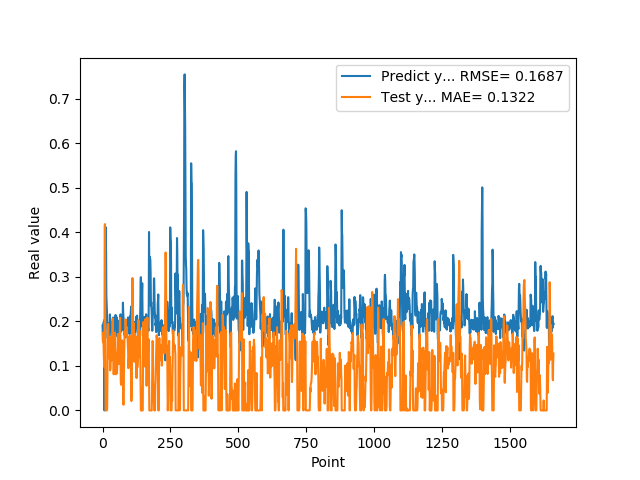

Values plotted in this chart, from the file beside it:
1.905867606399999914e-01, 1.744858836430547844e-01
1.769561022520000082e-01, 1.575047899732573420e-01
1.810430586339999981e-01, 1.531148134035572594e-01
1.955727785830000398e-01, 1.656049460765903480e-01
1.954265981910000005e-01, 1.362058280771607233e-01
2.004670947789999880e-01, 1.161110781382869717e-01
2.029463946819999587e-01, 1.080892537502545353e-01
0.000000000000000000e+00, 9.702512351512611322e-02
1.862521618600000151e-01, 4.156880996345272417e-01
1.862153261900000301e-01, 4.183336303577271931e-01
4.038094580169999670e-01, 1.441375333104242540e-01
4.118085205549999461e-01, 0.000000000000000000e+00
3.743042349819999948e-01, 0.000000000000000000e+00
3.571429848669999685e-01, 0.000000000000000000e+00
2.572054266930000055e-01, 0.000000000000000000e+00
2.409307956699999753e-01, 0.000000000000000000e+00
2.253161966800000249e-01, 0.000000000000000000e+00
1.935185044999999937e-01, 4.819312105432555990e-03
1.787700653079999924e-01, 7.814000001656004613e-02
1.622045934200000150e-01, 1.460770076340045243e-01
1.761920750140000269e-01, 1.935724420603121554e-01
1.883655935530000325e-01, 1.943460511888038533e-01
1.861467957499999548e-01, 1.547747949655778055e-01
1.954913884399999968e-01, 1.412897071219046397e-01
1.954011768099999935e-01, 1.291767412497917267e-01
1.660518944260000185e-01, 1.162659539546766208e-01
1.907722949980000249e-01, 1.640618272193962168e-01
2.156041562559999625e-01, 1.651873601323823604e-01
1.898660957809999716e-01, 8.981543145452589028e-02
1.770474612709999895e-01, 9.742383444657358449e-02
2.001174986360000074e-01, 1.539739652939200731e-01
1.948629021640000125e-01, 1.344110759738517680e-01
1.922753006219999894e-01, 1.107057029534101456e-01
1.779100298880000042e-01, 1.222373662767004265e-01
1.810636967419999854e-01, 1.492081180390911477e-01
1.680064052340000114e-01, 1.642280711907477819e-01
1.635809391740000174e-01, 1.809642460814334386e-01
1.706920862200000111e-01, 2.065406720746760794e-01
1.916799396280000345e-01, 2.013072043256871335e-01
2.085516005749999957e-01, 1.571406676523557089e-01
2.058236002919999752e-01, 1.001000555411800247e-01
1.828240007160000513e-01, 8.111540213175993941e-02
1.857409924269999846e-01, 1.223866385773619558e-01
1.775099337099999841e-01, 1.497170278310656910e-01
1.752161234619999952e-01, 1.589979662049153530e-01
1.971126049759999999e-01, 1.742825540667944928e-01
1.845117062330000057e-01, 1.418964824193409135e-01
1.984785944219999987e-01, 1.317397026934339355e-01
2.143009155989999692e-01, 1.265953572024748341e-01
1.841159015890000139e-01, 8.120723553874611977e-02
2.104043960570000094e-01, 1.085748357761253113e-01
2.032361328599999739e-01, 1.076549320170198387e-01
2.088565975429999833e-01, 8.278471478372735615e-02
1.960448026660000231e-01, 8.351531912693417603e-02
1.900728046889999523e-01, 9.666445368406517691e-02
1.658952832220000062e-01, 1.241779209861381544e-01
1.872539073229999851e-01, 1.717525681497231449e-01
1.852532625200000171e-01, 1.711370646023786524e-01
1.799222826959999966e-01, 1.442991795933762922e-01
2.012764066460000223e-01, 1.557655356134846070e-01
1.978618204589999985e-01, 1.284724891285832227e-01
... 1,599 more rows
